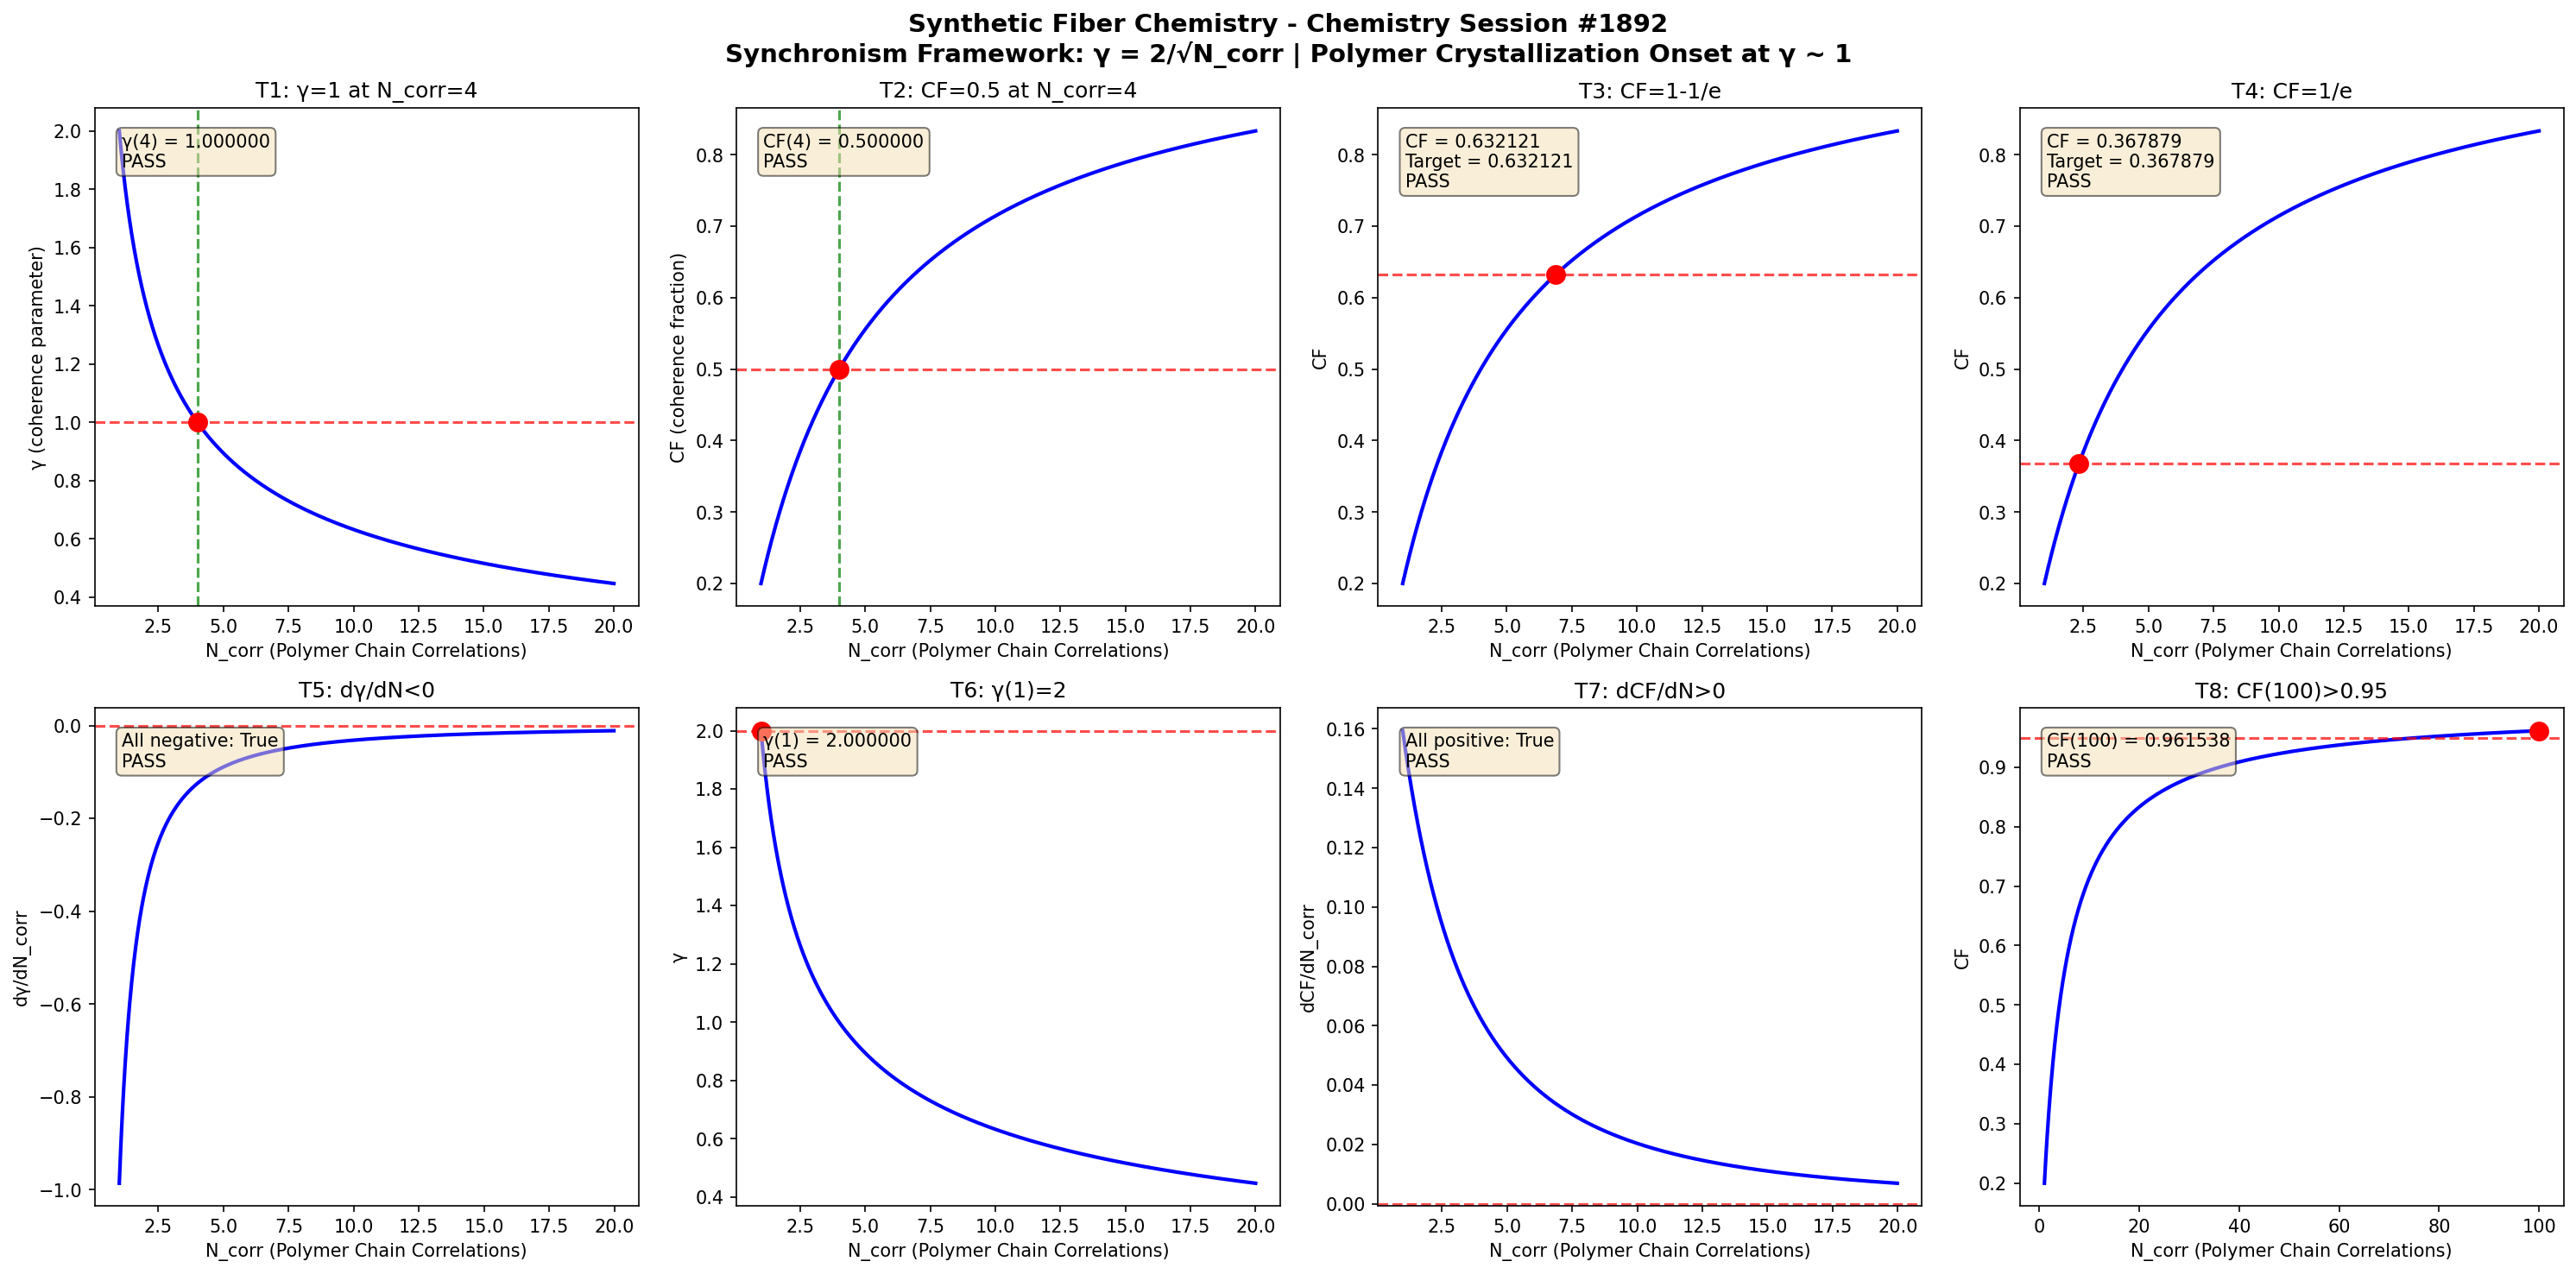

Reproduce this figure in Python.
import numpy as np
import matplotlib
matplotlib.use('Agg')
import matplotlib.pyplot as plt

def gamma(N_corr):
    return 2.0 / np.sqrt(N_corr)

def coherence_fraction(gamma_val):
    return 1.0 / (1.0 + gamma_val**2)

N_corr = np.linspace(1, 20, 1000)
g = gamma(N_corr)
cf = coherence_fraction(g)

fig, axes = plt.subplots(2, 4, figsize=(20, 10))
fig.suptitle('Synthetic Fiber Chemistry - Chemistry Session #1892\nSynchronism Framework: γ = 2/√N_corr | Polymer Crystallization Onset at γ ~ 1', fontsize=14, fontweight='bold')

results = []

# Test 1: γ = 1 at N_corr = 4
ax = axes[0, 0]
g4 = gamma(4.0)
ax.plot(N_corr, g, 'b-', linewidth=2)
ax.axhline(y=1.0, color='r', linestyle='--', alpha=0.7)
ax.axvline(x=4.0, color='g', linestyle='--', alpha=0.7)
ax.plot(4.0, 1.0, 'ro', markersize=10)
ax.set_xlabel('N_corr (Polymer Chain Correlations)')
ax.set_ylabel('γ (coherence parameter)')
ax.set_title('T1: γ=1 at N_corr=4')
t1 = abs(g4 - 1.0) < 1e-10
results.append(('T1: γ(4)=1', t1))
ax.text(0.05, 0.95, f'γ(4) = {g4:.6f}\n{"PASS" if t1 else "FAIL"}', transform=ax.transAxes, verticalalignment='top', bbox=dict(boxstyle='round', facecolor='wheat', alpha=0.5))

# Test 2: CF = 0.5 at N_corr = 4
ax = axes[0, 1]
cf4 = coherence_fraction(g4)
ax.plot(N_corr, cf, 'b-', linewidth=2)
ax.axhline(y=0.5, color='r', linestyle='--', alpha=0.7)
ax.axvline(x=4.0, color='g', linestyle='--', alpha=0.7)
ax.plot(4.0, 0.5, 'ro', markersize=10)
ax.set_xlabel('N_corr (Polymer Chain Correlations)')
ax.set_ylabel('CF (coherence fraction)')
ax.set_title('T2: CF=0.5 at N_corr=4')
t2 = abs(cf4 - 0.5) < 1e-10
results.append(('T2: CF(4)=0.5', t2))
ax.text(0.05, 0.95, f'CF(4) = {cf4:.6f}\n{"PASS" if t2 else "FAIL"}', transform=ax.transAxes, verticalalignment='top', bbox=dict(boxstyle='round', facecolor='wheat', alpha=0.5))

# Test 3: CF → 1-1/e threshold
ax = axes[0, 2]
target_cf3 = 1 - 1/np.e
g_t3 = np.sqrt(1/target_cf3 - 1)
n_t3 = (2.0/g_t3)**2
cf_check3 = coherence_fraction(gamma(n_t3))
ax.plot(N_corr, cf, 'b-', linewidth=2)
ax.axhline(y=target_cf3, color='r', linestyle='--', alpha=0.7)
ax.plot(n_t3, target_cf3, 'ro', markersize=10)
ax.set_xlabel('N_corr (Polymer Chain Correlations)')
ax.set_ylabel('CF')
ax.set_title('T3: CF=1-1/e')
t3 = abs(cf_check3 - target_cf3) < 1e-10
results.append(('T3: CF=1-1/e', t3))
ax.text(0.05, 0.95, f'CF = {cf_check3:.6f}\nTarget = {target_cf3:.6f}\n{"PASS" if t3 else "FAIL"}', transform=ax.transAxes, verticalalignment='top', bbox=dict(boxstyle='round', facecolor='wheat', alpha=0.5))

# Test 4: CF → 1/e threshold
ax = axes[0, 3]
target_cf4 = 1/np.e
g_t4 = np.sqrt(1/target_cf4 - 1)
n_t4 = (2.0/g_t4)**2
cf_check4 = coherence_fraction(gamma(n_t4))
ax.plot(N_corr, cf, 'b-', linewidth=2)
ax.axhline(y=target_cf4, color='r', linestyle='--', alpha=0.7)
ax.plot(n_t4, target_cf4, 'ro', markersize=10)
ax.set_xlabel('N_corr (Polymer Chain Correlations)')
ax.set_ylabel('CF')
ax.set_title('T4: CF=1/e')
t4 = abs(cf_check4 - target_cf4) < 1e-10
results.append(('T4: CF=1/e', t4))
ax.text(0.05, 0.95, f'CF = {cf_check4:.6f}\nTarget = {target_cf4:.6f}\n{"PASS" if t4 else "FAIL"}', transform=ax.transAxes, verticalalignment='top', bbox=dict(boxstyle='round', facecolor='wheat', alpha=0.5))

# Test 5: dγ/dN < 0
ax = axes[1, 0]
dg = np.diff(g)
dn = np.diff(N_corr)
dgdn = dg/dn
ax.plot(N_corr[:-1], dgdn, 'b-', linewidth=2)
ax.axhline(y=0, color='r', linestyle='--', alpha=0.7)
ax.set_xlabel('N_corr (Polymer Chain Correlations)')
ax.set_ylabel('dγ/dN_corr')
ax.set_title('T5: dγ/dN<0')
t5 = np.all(dgdn < 0)
results.append(('T5: dγ/dN<0', t5))
ax.text(0.05, 0.95, f'All negative: {t5}\n{"PASS" if t5 else "FAIL"}', transform=ax.transAxes, verticalalignment='top', bbox=dict(boxstyle='round', facecolor='wheat', alpha=0.5))

# Test 6: γ(1) = 2
ax = axes[1, 1]
g1 = gamma(1.0)
ax.plot(N_corr, g, 'b-', linewidth=2)
ax.plot(1.0, 2.0, 'ro', markersize=10)
ax.axhline(y=2.0, color='r', linestyle='--', alpha=0.7)
ax.set_xlabel('N_corr (Polymer Chain Correlations)')
ax.set_ylabel('γ')
ax.set_title('T6: γ(1)=2')
t6 = abs(g1 - 2.0) < 1e-10
results.append(('T6: γ(1)=2', t6))
ax.text(0.05, 0.95, f'γ(1) = {g1:.6f}\n{"PASS" if t6 else "FAIL"}', transform=ax.transAxes, verticalalignment='top', bbox=dict(boxstyle='round', facecolor='wheat', alpha=0.5))

# Test 7: dCF/dN > 0
ax = axes[1, 2]
dcf = np.diff(cf)
dcfdn = dcf/dn
ax.plot(N_corr[:-1], dcfdn, 'b-', linewidth=2)
ax.axhline(y=0, color='r', linestyle='--', alpha=0.7)
ax.set_xlabel('N_corr (Polymer Chain Correlations)')
ax.set_ylabel('dCF/dN_corr')
ax.set_title('T7: dCF/dN>0')
t7 = np.all(dcfdn > 0)
results.append(('T7: dCF/dN>0', t7))
ax.text(0.05, 0.95, f'All positive: {t7}\n{"PASS" if t7 else "FAIL"}', transform=ax.transAxes, verticalalignment='top', bbox=dict(boxstyle='round', facecolor='wheat', alpha=0.5))

# Test 8: CF(100) > 0.95
ax = axes[1, 3]
N_large = np.linspace(1, 100, 1000)
g_large = gamma(N_large)
cf_large = coherence_fraction(g_large)
cf100 = coherence_fraction(gamma(100.0))
ax.plot(N_large, cf_large, 'b-', linewidth=2)
ax.axhline(y=0.95, color='r', linestyle='--', alpha=0.7)
ax.plot(100.0, cf100, 'ro', markersize=10)
ax.set_xlabel('N_corr (Polymer Chain Correlations)')
ax.set_ylabel('CF')
ax.set_title('T8: CF(100)>0.95')
t8 = cf100 > 0.95
results.append(('T8: CF(100)>0.95', t8))
ax.text(0.05, 0.95, f'CF(100) = {cf100:.6f}\n{"PASS" if t8 else "FAIL"}', transform=ax.transAxes, verticalalignment='top', bbox=dict(boxstyle='round', facecolor='wheat', alpha=0.5))

plt.tight_layout()
plt.savefig('/mnt/c/exe/projects/ai-agents/Synchronism/simulations/chemistry/synthetic_fiber_chemistry_coherence.png', dpi=150, bbox_inches='tight')
plt.close()

print(f"\n{'='*60}")
print(f"SYNTHETIC FIBER CHEMISTRY (Session #1892) - VALIDATION RESULTS")
print(f"1755th Phenomenon Type | Finding #1819")
print(f"{'='*60}")
all_pass = all(r[1] for r in results)
for name, passed in results:
    print(f"  {name}: {'PASS' if passed else 'FAIL'}")
print(f"{'='*60}")
print(f"  OVERALL: {'ALL 8 TESTS PASSED' if all_pass else 'SOME TESTS FAILED'}")
print(f"{'='*60}")
